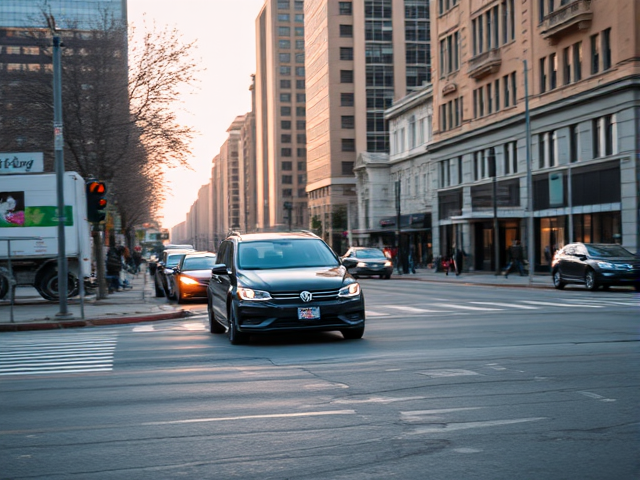
Generation parameters embedded in this image by ComfyUI (PNG 'prompt' text chunk: the API-format workflow graph, JSON):
{"6":{"inputs":{"text":"A photo of a car on the road in city. The car is on the left side of the image.","clip":["11",0]},"class_type":"CLIPTextEncode"},"8":{"inputs":{"samples":["13",0],"vae":["10",0]},"class_type":"VAEDecode"},"9":{"inputs":{"filename_prefix":"car/left/left","images":["8",0]},"class_type":"SaveImage"},"10":{"inputs":{"vae_name":"ae.safetensors"},"class_type":"VAELoader"},"11":{"inputs":{"clip_name1":"clip_l.safetensors","clip_name2":"t5xxl_fp8_e4m3fn.safetensors","type":"flux"},"class_type":"DualCLIPLoader"},"12":{"inputs":{"unet_name":"flux1-schnell-fp8.safetensors","weight_dtype":"fp8_e4m3fn"},"class_type":"UNETLoader"},"13":{"inputs":{"noise":["50",0],"guider":["22",0],"sampler":["16",0],"sigmas":["38",1],"latent_image":["51",0]},"class_type":"SamplerCustomAdvanced"},"16":{"inputs":{"sampler_name":"euler"},"class_type":"KSamplerSelect"},"17":{"inputs":{"scheduler":"normal","steps":5,"denoise":1.0,"model":["12",0]},"class_type":"BasicScheduler"},"22":{"inputs":{"model":["12",0],"conditioning":["6",0]},"class_type":"BasicGuider"},"38":{"inputs":{"step":0,"sigmas":["17",0]},"class_type":"SplitSigmas"},"50":{"inputs":{"noise_seed":959922470711386},"class_type":"RandomNoise"},"51":{"inputs":{"width":640,"height":480,"batch_size":10},"class_type":"EmptyLatentImage"}}